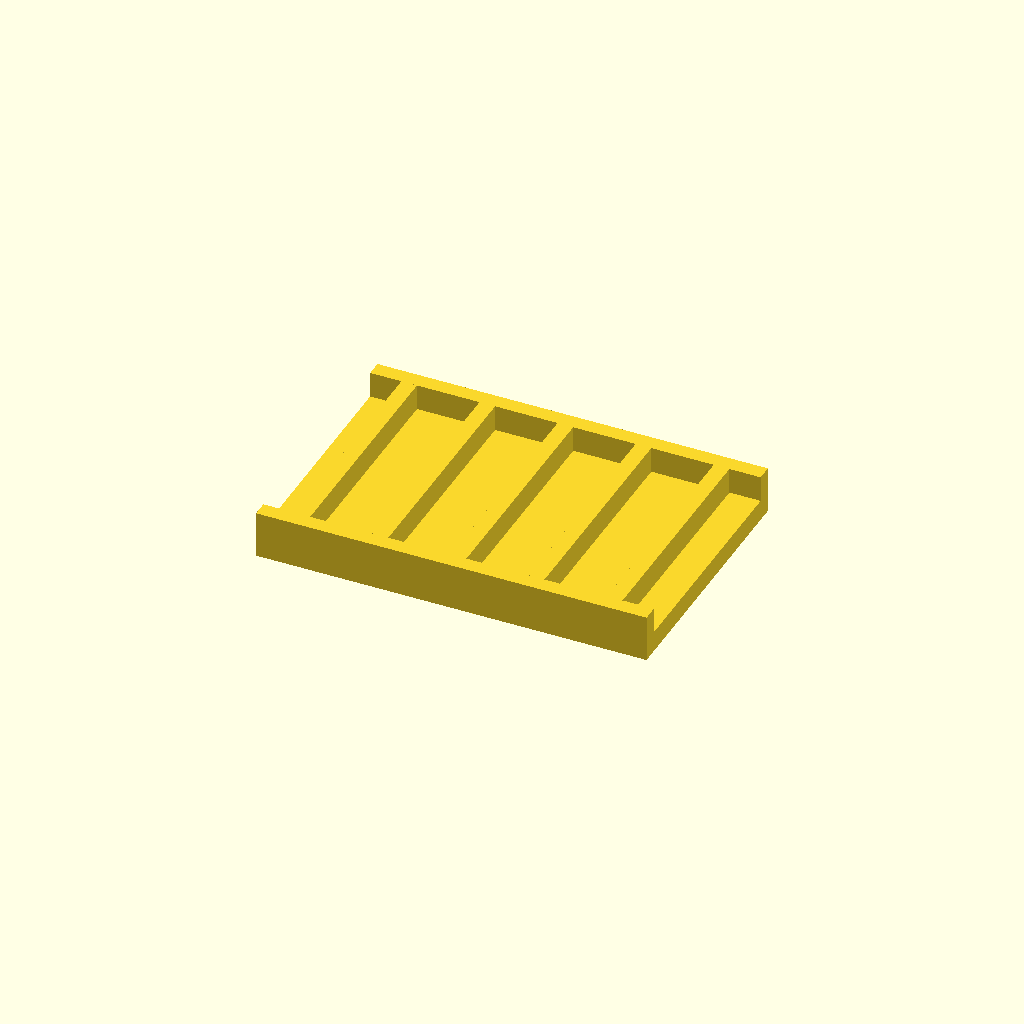
Cell 1: rendered with the file's own defaults.
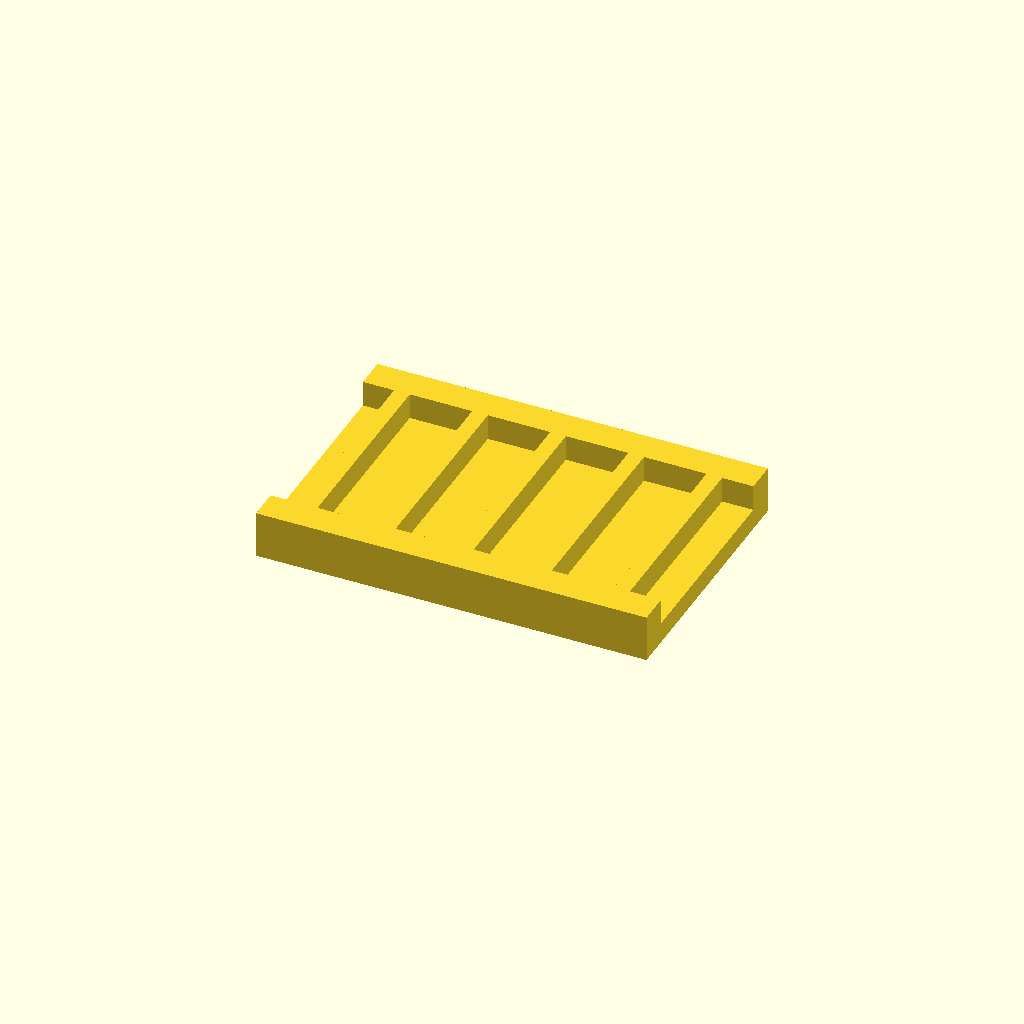
Cell 2: rail_w = 12 (everything else at default).
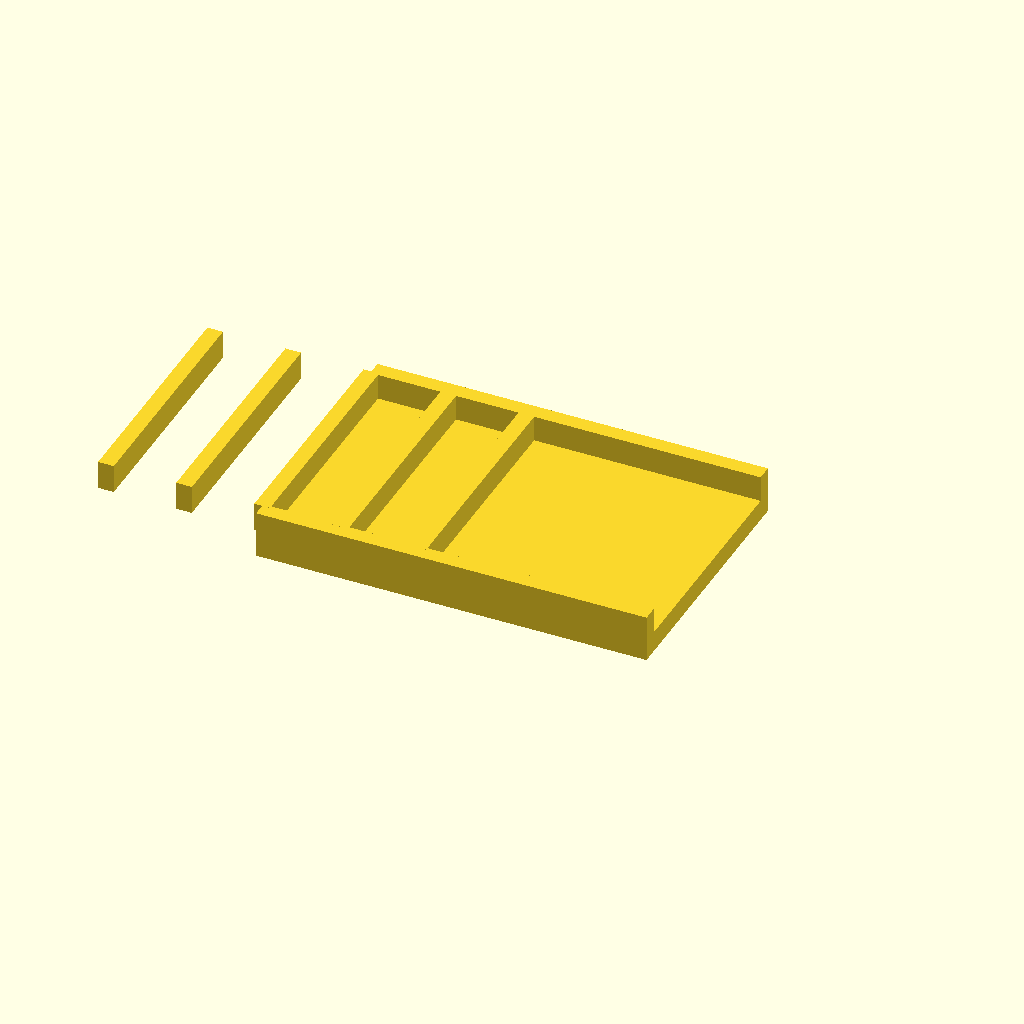
Cell 3 — ribs set to 10, the other parameters unchanged.
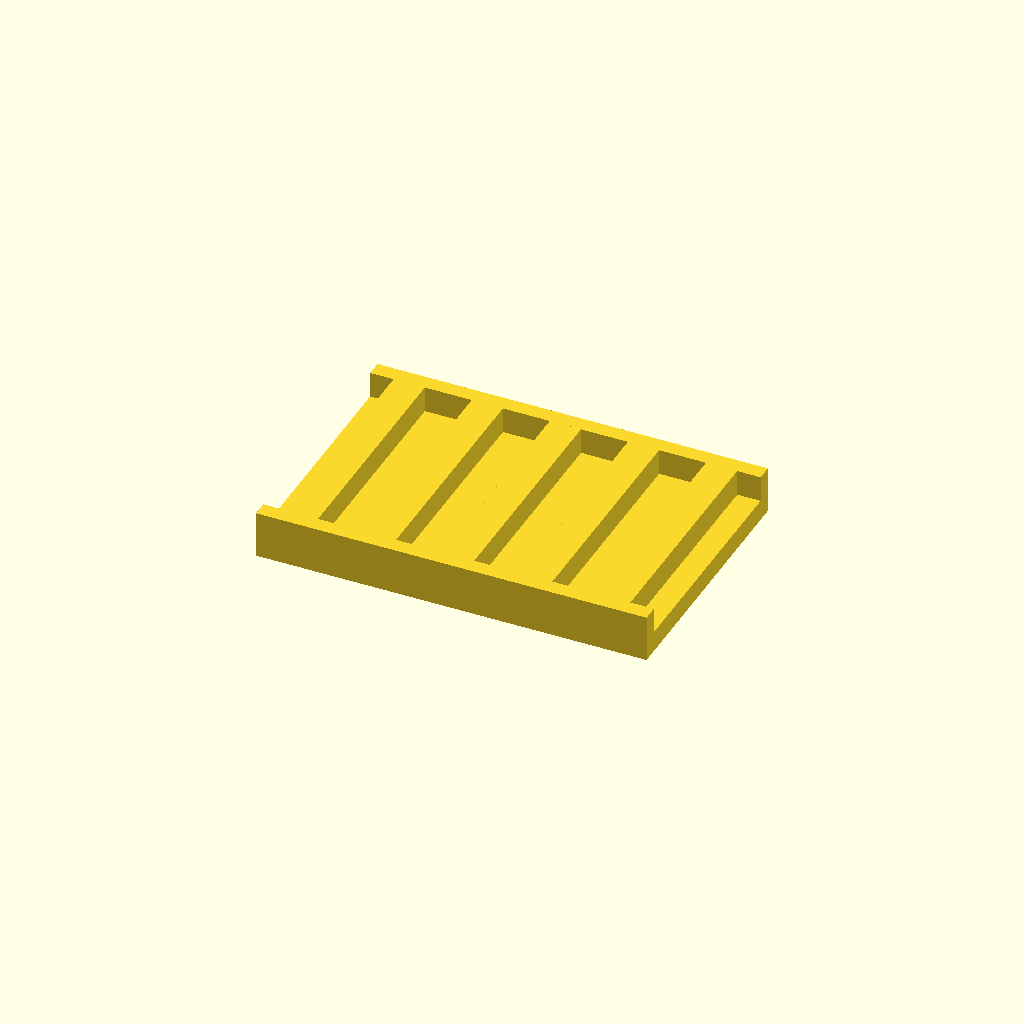
Cell 4: the same model with rib_t = 12.
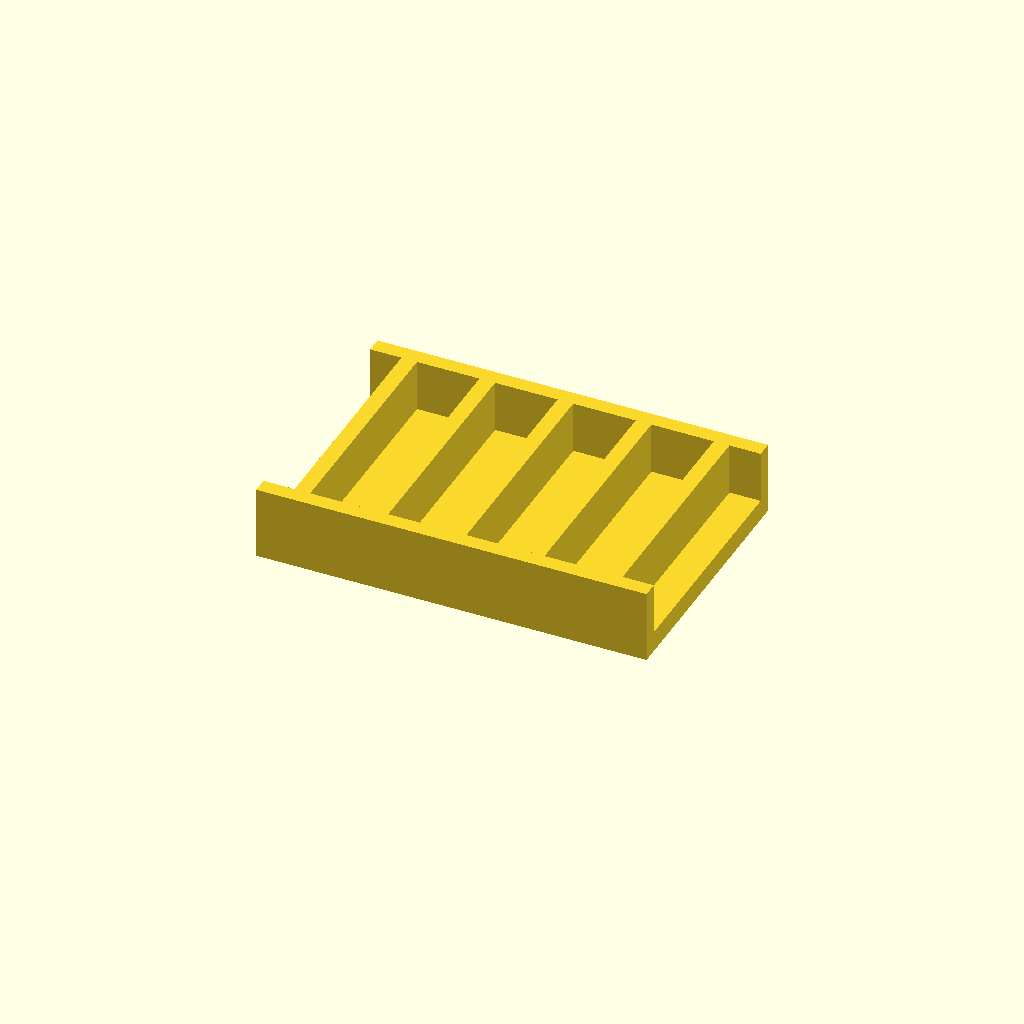
Cell 5: the same model with rib_h = 20.
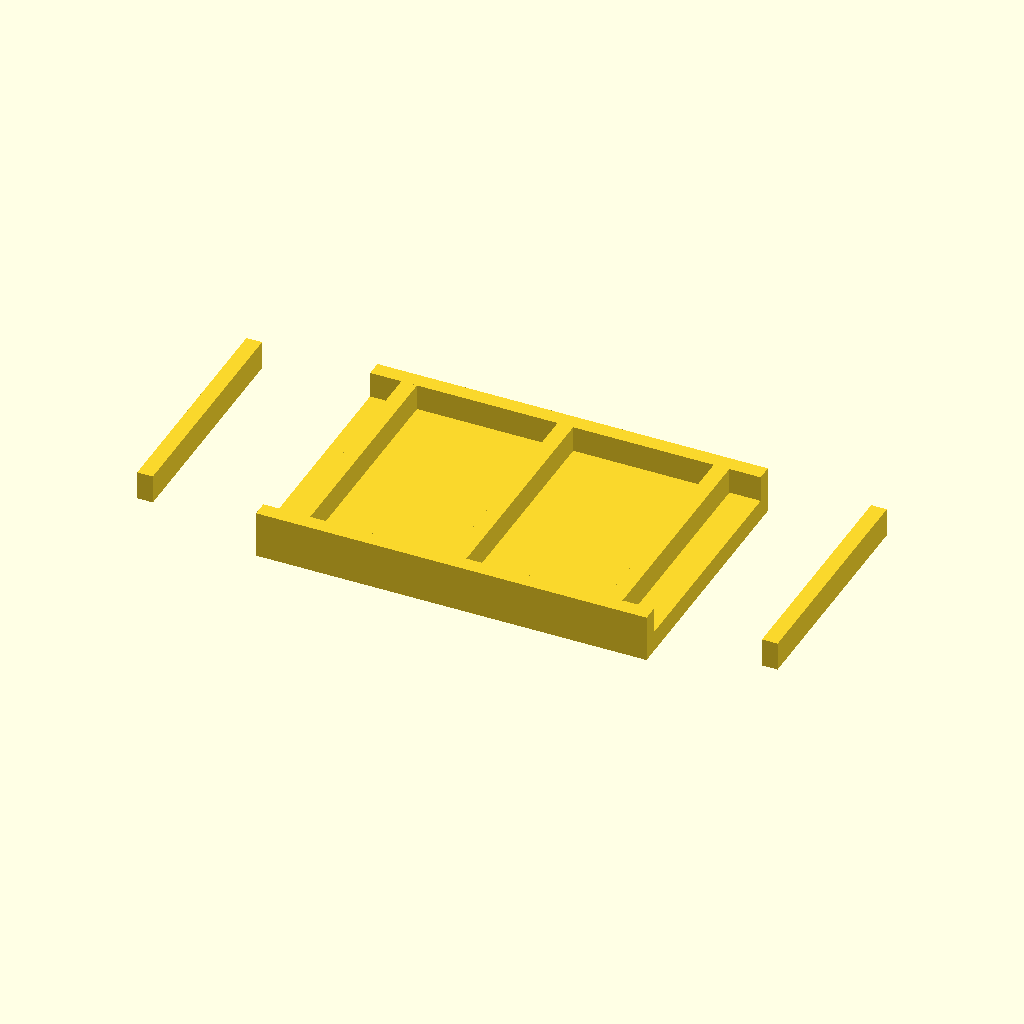
Cell 6: pitch = 60 (everything else at default).
One fixed orthographic camera (rotation 55°, 0°, 25°; colour scheme Cornfield) for every cell.
The OpenSCAD source (optional_data/data/place1/ribframes/part_0070.scad):
$fn = 32;

// ----------------------------------------------------------------------
// Rib frame 150 x 100 x 18
// 5 ribs at 30 mm pitch
// ----------------------------------------------------------------------

// --- parameters (mm) ---
frame = [150, 100, 8];  // base plate size (x, y, z)
rail_w = 6;             // side rail width
ribs = 5;               // number of ribs
rib_t = 6;              // rib thickness
rib_h = 10;             // rib height above the base plate
pitch = 30;             // pitch between rib centres

// --- derived feature positions (mm) ---
span = (ribs - 1) * pitch;          // = 120   distance between the outer ribs
origin_x = -span / 2;               // = -60   X of the first rib
rib_len = frame[1] - 2 * rail_w + 2;  // = 90   rib length, 1 mm into each rail
feature_centers = [
  [origin_x + 0 * pitch, 0],
  [origin_x + 1 * pitch, 0],
  [origin_x + 2 * pitch, 0],
  [origin_x + 3 * pitch, 0],
  [origin_x + 4 * pitch, 0]
];   // rib centre line, drives the rib loop

// base plate, two side rails, then the ribs read straight off feature_centers
union() {
  translate([-frame[0] / 2, -frame[1] / 2, 0]) cube(frame);
  translate([-frame[0] / 2, -frame[1] / 2, 0]) cube([frame[0], rail_w, frame[2] + rib_h]);
  translate([-frame[0] / 2, frame[1] / 2 - rail_w, 0]) cube([frame[0], rail_w, frame[2] + rib_h]);
  for (centre = feature_centers)
    translate([centre[0] - rib_t / 2, centre[1] - rib_len / 2, frame[2] - 1])
      cube([rib_t, rib_len, rib_h + 1]);
}
Parameter table extracted from the source (name, type, default, range or options):
frame: vector, default [150, 100, 8]
rail_w: number, default 6
ribs: number, default 5
rib_t: number, default 6
rib_h: number, default 10
pitch: number, default 30
